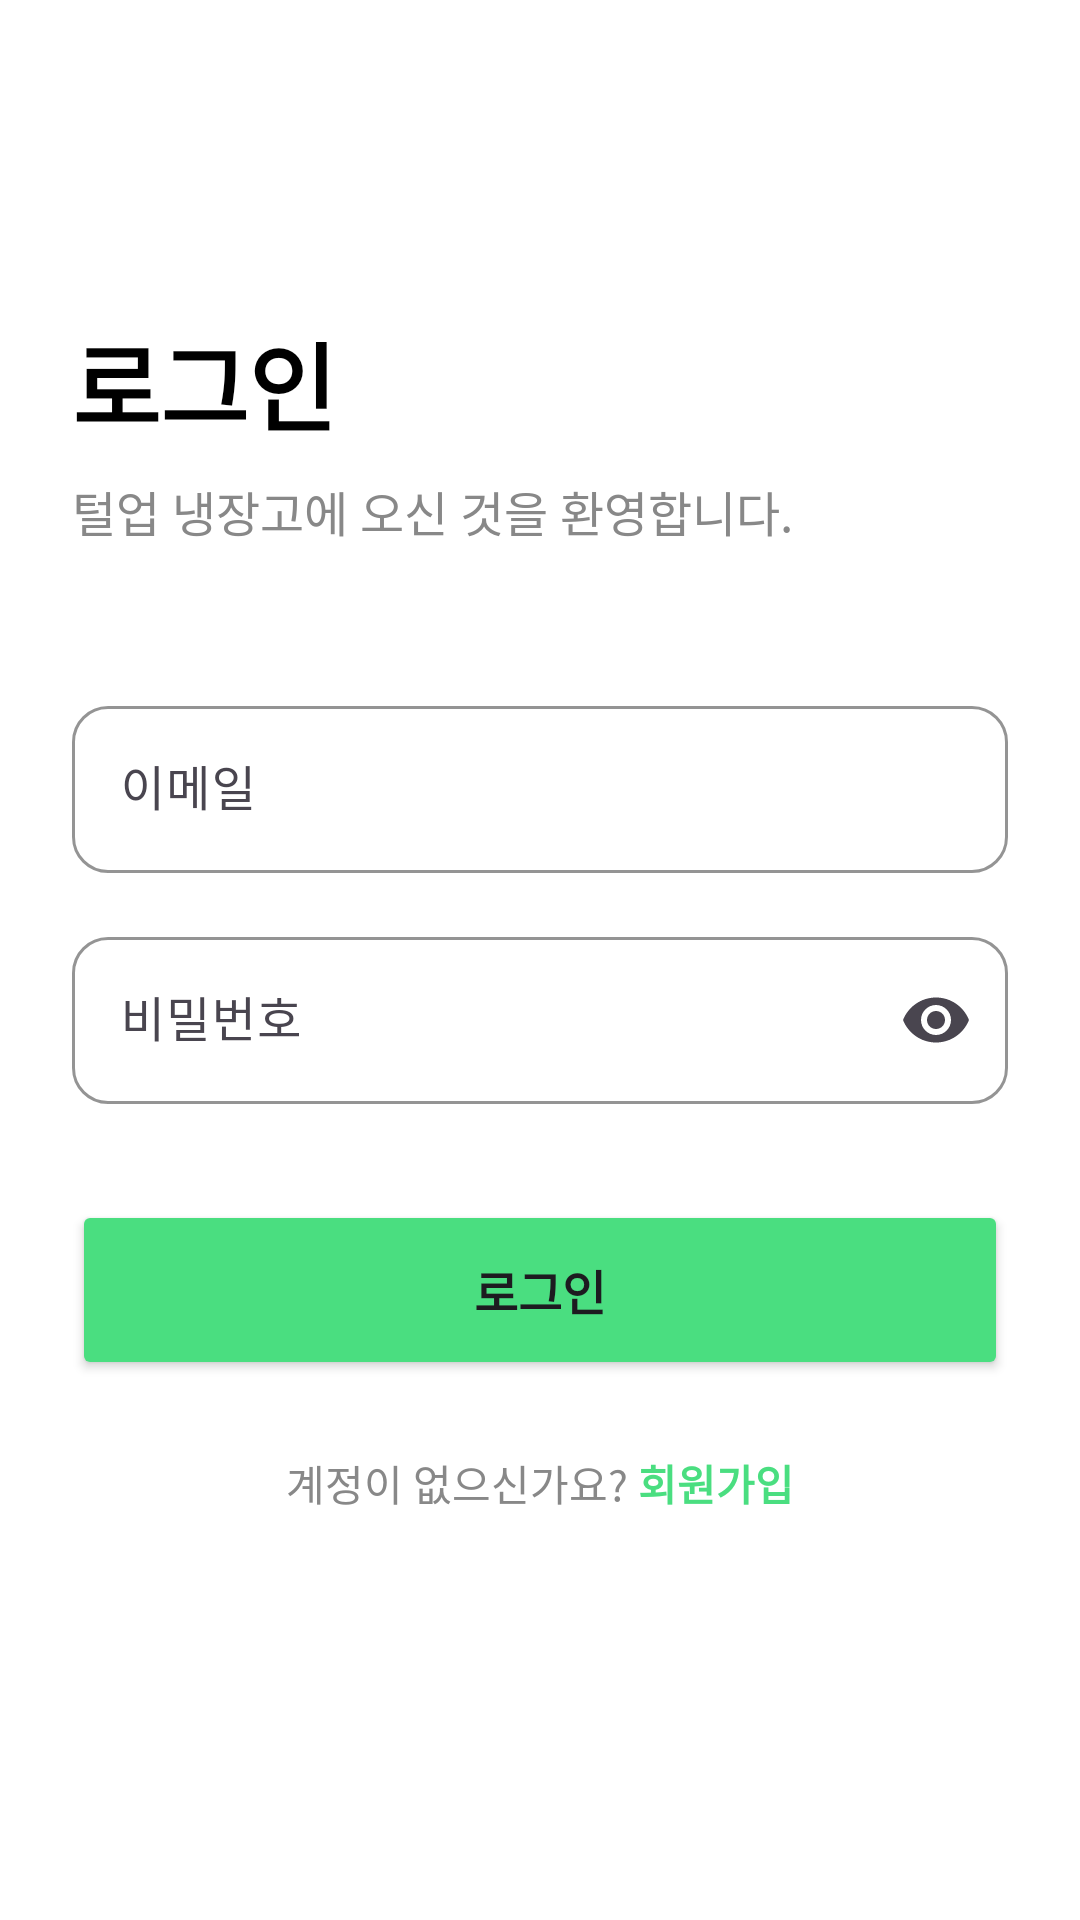

This screen was rendered from an Android layout file. Write that file and the resources it references.
<!-- AndroidManifest.xml: application theme Theme.TeolUpApp -->
<!-- res/layout/activity_login.xml -->
<?xml version="1.0" encoding="utf-8"?>
<androidx.constraintlayout.widget.ConstraintLayout xmlns:android="http://schemas.android.com/apk/res/android"
    xmlns:app="http://schemas.android.com/apk/res-auto"
    xmlns:tools="http://schemas.android.com/tools"
    android:layout_width="match_parent"
    android:layout_height="match_parent"
    android:padding="24dp"
    android:background="@color/white"
    tools:context=".LoginActivity">

    <TextView
        android:id="@+id/login_title"
        android:layout_width="wrap_content"
        android:layout_height="wrap_content"
        android:text="로그인"
        android:textSize="32sp"
        android:textStyle="bold"
        android:textColor="@color/black"
        android:layout_marginTop="80dp"
        app:layout_constraintStart_toStartOf="parent"
        app:layout_constraintTop_toTopOf="parent" />
    
    <TextView
        android:id="@+id/login_subtitle"
        android:layout_width="wrap_content"
        android:layout_height="wrap_content"
        android:text="털업 냉장고에 오신 것을 환영합니다."
        android:textSize="16sp"
        android:textColor="#888888"
        android:layout_marginTop="8dp"
        app:layout_constraintStart_toStartOf="parent"
        app:layout_constraintTop_toBottomOf="@id/login_title" />

    <com.google.android.material.textfield.TextInputLayout
        android:id="@+id/email_input_layout"
        style="@style/Widget.Material3.TextInputLayout.OutlinedBox"
        android:layout_width="match_parent"
        android:layout_height="wrap_content"
        android:layout_marginTop="48dp"
        android:hint="이메일"
        app:boxCornerRadiusBottomEnd="12dp"
        app:boxCornerRadiusBottomStart="12dp"
        app:boxCornerRadiusTopEnd="12dp"
        app:boxCornerRadiusTopStart="12dp"
        app:boxStrokeColor="@color/primary"
        app:hintTextColor="@color/primary"
        app:cursorColor="@color/primary"
        app:layout_constraintTop_toBottomOf="@id/login_subtitle">

        <com.google.android.material.textfield.TextInputEditText
            android:id="@+id/email_edit"
            android:layout_width="match_parent"
            android:layout_height="wrap_content"
            android:inputType="textEmailAddress" />
    </com.google.android.material.textfield.TextInputLayout>

    <com.google.android.material.textfield.TextInputLayout
        android:id="@+id/password_input_layout"
        style="@style/Widget.Material3.TextInputLayout.OutlinedBox"
        android:layout_width="match_parent"
        android:layout_height="wrap_content"
        android:layout_marginTop="16dp"
        android:hint="비밀번호"
        app:boxCornerRadiusBottomEnd="12dp"
        app:boxCornerRadiusBottomStart="12dp"
        app:boxCornerRadiusTopEnd="12dp"
        app:boxCornerRadiusTopStart="12dp"
        app:boxStrokeColor="@color/primary"
        app:hintTextColor="@color/primary"
        app:cursorColor="@color/primary"
        app:endIconMode="password_toggle"
        app:layout_constraintTop_toBottomOf="@id/email_input_layout">

        <com.google.android.material.textfield.TextInputEditText
            android:id="@+id/password_edit"
            android:layout_width="match_parent"
            android:layout_height="wrap_content"
            android:inputType="textPassword" />
    </com.google.android.material.textfield.TextInputLayout>

    <Button
        android:id="@+id/btn_login"
        android:layout_width="match_parent"
        android:layout_height="60dp"
        android:text="로그인"
        android:textSize="16sp"
        android:textStyle="bold"
        android:layout_marginTop="32dp"
        app:backgroundTint="@color/primary"
        app:cornerRadius="12dp"
        app:layout_constraintTop_toBottomOf="@id/password_input_layout" />

    <LinearLayout
        android:layout_width="wrap_content"
        android:layout_height="wrap_content"
        android:orientation="horizontal"
        android:layout_marginTop="24dp"
        app:layout_constraintTop_toBottomOf="@id/btn_login"
        app:layout_constraintStart_toStartOf="parent"
        app:layout_constraintEnd_toEndOf="parent">

        <TextView
            android:layout_width="wrap_content"
            android:layout_height="wrap_content"
            android:text="계정이 없으신가요? "
            android:textColor="#888888" />

        <TextView
            android:id="@+id/btn_go_register"
            android:layout_width="wrap_content"
            android:layout_height="wrap_content"
            android:text="회원가입"
            android:textStyle="bold"
            android:textColor="@color/primary"
            android:clickable="true"
            android:focusable="true" />
    </LinearLayout>

</androidx.constraintlayout.widget.ConstraintLayout>
<!-- resources referenced by this layout -->
<resources>
  <color name="black">#FF000000</color>
  <color name="primary">#4ADE80</color>
  <color name="white">#FFFFFFFF</color>
  <style name="Theme.TeolUpApp" parent="Base.Theme.TeolUpApp" />
  <style name="Base.Theme.TeolUpApp" parent="Theme.Material3.DayNight.NoActionBar">
          
          
          
          
          <item name="android:datePickerDialogTheme">@style/CustomDatePickerTheme</item>
      </style>
  <style name="CustomDatePickerTheme" parent="ThemeOverlay.Material3.MaterialCalendar">
          
          <item name="colorPrimary">@color/primary</item>
          <item name="colorOnPrimary">@color/white</item>
          
          
          <item name="colorSurface">@color/white</item>
          <item name="colorOnSurface">@color/black</item>
          
          
          <item name="buttonBarPositiveButtonStyle">@style/DatePickerButtonStyle</item>
          <item name="buttonBarNegativeButtonStyle">@style/DatePickerButtonStyle</item>
          
          
          <item name="colorAccent">@color/primary</item>
      </style>
  <style name="DatePickerButtonStyle" parent="Widget.Material3.Button.TextButton">
          <item name="android:textColor">@color/primary</item>
      </style>
</resources>
